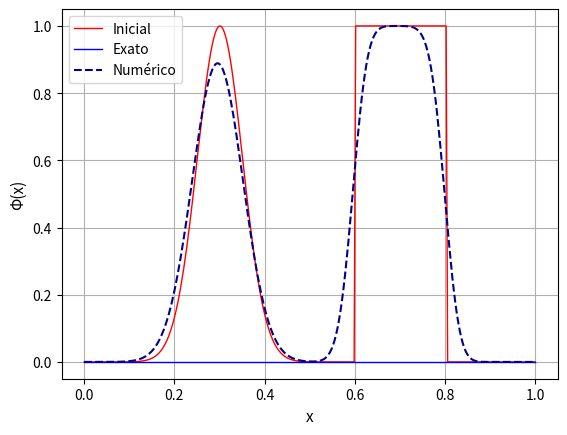
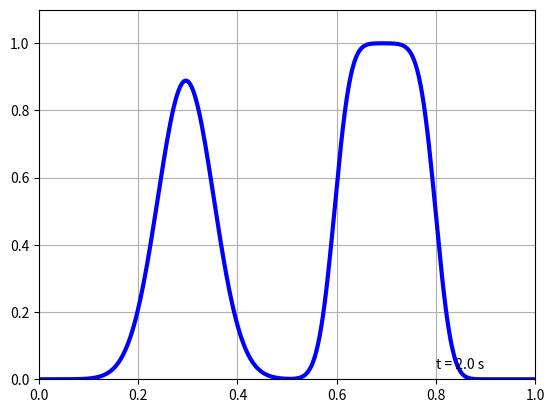

These charts were generated, in order, by the following Python code:
import math
import numpy as np
import matplotlib.pyplot as plt
from matplotlib.animation import FuncAnimation
# Variáveis do domínio do problema e da simulação:
C = 0.8                       # Número de Courant
u = 0.5                       # Velocidade de propagação
N = 300                       # Número de nós na malha
L = 1.0                       # Domínio espacial
dx = L/N                      # Refinamento da discretização
dt = C*dx/u                   # Passo de tempo calculado
t0 = 0.0                      # Início da simulação
tf1 = 2.0                     # Tempo de interesse 1
tf2 = 5.0                     # Tempo de interesse 2
nsteps =(int)(tf1/dt)         # Número de passos de tempo
CFL = u*dt/dx

# Matrizes/Malhas:
X = np.linspace(0.0, L, N)  # Pontos em x para plotar
Q_up = np.zeros((nsteps, N))     # nsteps linhas (tempos) por N colunas (espaço)
Q_lax = np.zeros((nsteps, N))
Q_beam = np.zeros((nsteps, N))
Q_fromm = np.zeros((nsteps, N))

def show_parameters():
    print("\nNúmero de Courant: ", C)
    print("u: ", u)
    print("N: ", N)
    print("dx: ", dx)
    print("Tempo total: ", tf1)
    print("dt: ", dt)
    print("nsteps: ", nsteps)

def function_s(x):
    if (x>=0.6 and x<=0.8):
        return 1.0
    else:
        return 0.0

def function_phi(x):
    return math.exp(-200*((x - 0.3)**2)) + function_s(x)

def plot_x_por_y(x, y):
    plt.title("Condição Inicial")
    plt.plot(x, y, 'r', linewidth=2)
    plt.xlabel("x", fontsize = 11)
    plt.ylabel("Φ(x)", fontsize = 11)
    plt.grid(True, 'major', 'both')
    plt.show()

def plot_compare(x1, y1, x2, y2):
    plt.plot(x1, y1, 'r', label='Exato', linewidth=1)
    plt.plot(x2, y2, 'b', label='Numérico', linestyle='dashed',linewidth=2)
    plt.xlabel("x", fontsize = 11)
    plt.ylabel("Φ(x)", fontsize = 11)
    plt.legend()
    plt.grid(True, 'major', 'both')
    plt.show()
    
def plot_triplecompare(x, y1, y2, y3):
    plt.plot(x, y1, 'r', label='Inicial', linewidth=1)
    plt.plot(x, y2, 'b', label='Exato', linewidth=1)
    plt.plot(x, y3, linestyle='dashed', color='darkblue', label='Numérico')
    #plt.plot(x, y3, '', color='green', label='Numérico')
    plt.xlabel("x", fontsize = 11)
    plt.ylabel("Φ(x)", fontsize = 11)
    plt.legend()
    plt.grid(True, 'major', 'both')
    plt.savefig('Resultado.png')
    plt.show()
    
def solve_via_upwind(Q_up):
    # Itera no tempo:
    for n in range(1, nsteps):
        # Itera nas células espaciais:
        for i in range(0, N):
            # Periodicidade:
            if (i == 0):
                previous_pos = N-1
            else:
                previous_pos = i-1
            # Calcula os fluxos:
            Q_up[n, i] = Q_up[n-1, i] - C*(Q_up[n-1, i] - Q_up[n-1, previous_pos])

def solve_via_lax(Q_lax):
    # Itera no tempo:
    for n in range(1, nsteps):
        # Itera nas células espaciais:
        for i in range(0, N):
            # Periodicidade:
            if (i == 0):
                previous_pos = 0
            else:
                previous_pos = i-1
            if (i == N-1):
                next_pos = 0
            else:
                next_pos = i+1
            # Calcula os fluxos:
            Q_lax[n, i] = Q_lax[n-1, i] - 0.5*C*((Q_lax[n-1, next_pos] - Q_lax[n-1, previous_pos]) - C*(Q_lax[n-1, previous_pos] - 2*Q_lax[n-1, i] + Q_lax[n-1, next_pos]))
def solve_via_beam_warming(Q_beam):
    # Itera no tempo:
    for n in range(1, nsteps):
        # Itera nas células espaciais:
        for i in range(0, N):
            # Periodicidade:
            if (i == 0):
                previous_pos = 0
            else:
                previous_pos = i-1
            if (previous_pos == 0):
                p2_pos = 0
            else:
                p2_pos = previous_pos - 1
            # Calcula os fluxos:
            Q_beam[n, i] = Q_beam[n-1, i] - C*(Q_beam[n-1, i] - Q_beam[n-1, previous_pos]) - 0.5*C*(1-C)*(Q_beam[n-1, i] - 2*Q_beam[n-1, previous_pos] + Q_beam[n-1, p2_pos])
def solve_via_fromm(Q_fromm):
    # Itera no tempo:
    for n in range(1, nsteps):
        # Itera nas células espaciais:
        for i in range(0, N):
            # Periodicidade:
            if (i == N-1):
                next_pos = 0
            else:
                next_pos = i+1
            if (i == 0):
                previous_pos = 0
            else:
                previous_pos = i-1
            if (previous_pos == 0):
                p2_pos = 0
            else:
                p2_pos = previous_pos - 1
            # Calcula os fluxos:
            Q_fromm[n, i] = Q_fromm[n-1, i] - 0.25*C*((Q_fromm[n-1, next_pos] + 3*Q_fromm[n-1, i] - 5*Q_fromm[n-1, previous_pos] + Q_fromm[n-1, p2_pos]) - C*(Q_fromm[n-1, next_pos] - Q_fromm[n-1, i] - Q_fromm[n-1, previous_pos] + Q_fromm[n-1, p2_pos]))
# Preenche o tempo 0 com a condição inicial:
for x in range(0, N):
    Q_up[0, x] = function_phi(x*dx)
    Q_lax[0, x] = function_phi(x*dx)
    Q_beam[0, x] = function_phi(x*dx)
    Q_fromm[0, x] = function_phi(x*dx)

# Armazenaremos a condição incial, para comparação:
Ini = np.linspace(0.0, L, N)
for k in range(0, N):
    Ini[k] =  function_phi(k*dx)
# Solução exata no tempo tf:
Ext = np.linspace(0.0, L, N)
for k in range(0, N):
    Ext[k] =  function_phi(k*dx - u*(tf1-t0))

show_parameters()

solve_via_upwind(Q_up)
# solve_via_lax(Q_lax)
# solve_via_beam_warming(Q_beam)
# solve_via_fromm(Q_fromm)
plot_triplecompare(X, Ini, Ext, Q_up[nsteps-1])
# plot_triplecompare(X, Ini, Ext, Q_lax[nsteps-1])
# plot_triplecompare(X, Ini, Ext, Q_beam[nsteps-1])
# plot_triplecompare(X, Ini, Ext, Q_fromm[nsteps-1])


maxyvalue = (int)(np.amax(Q_up[nsteps-1]) )

timegif = plt.figure()
#plt.title("Evolucao da temperatura")
#plt.xlabel("Posição (m)", fontsize = 10)
#plt.ylabel("Temperatura (°C)", fontsize = 10)
ax = plt.axes(xlim=(0, L), ylim=(0, 1.1))
ax.grid()
time_text = ax.text(0.80, 0.03, '', transform=ax.transAxes)
line, = ax.plot([], [], 'b', lw=3)

def inicializacao():
    line.set_data([], [])
    time_text.set_text('')
    return line, time_text
def animacao(i):
    step = i*dt
    x = X
    y = Q_up[i]
    time_text.set_text('t = %.1f s' % step)
    line.set_data(x, y)
    return line, time_text

tsteps = (int)(nsteps/10)
anim = FuncAnimation(timegif, animacao, init_func=inicializacao, frames=nsteps, interval=10, blit=True)
anim.save('animacao.gif')
plt.show()

